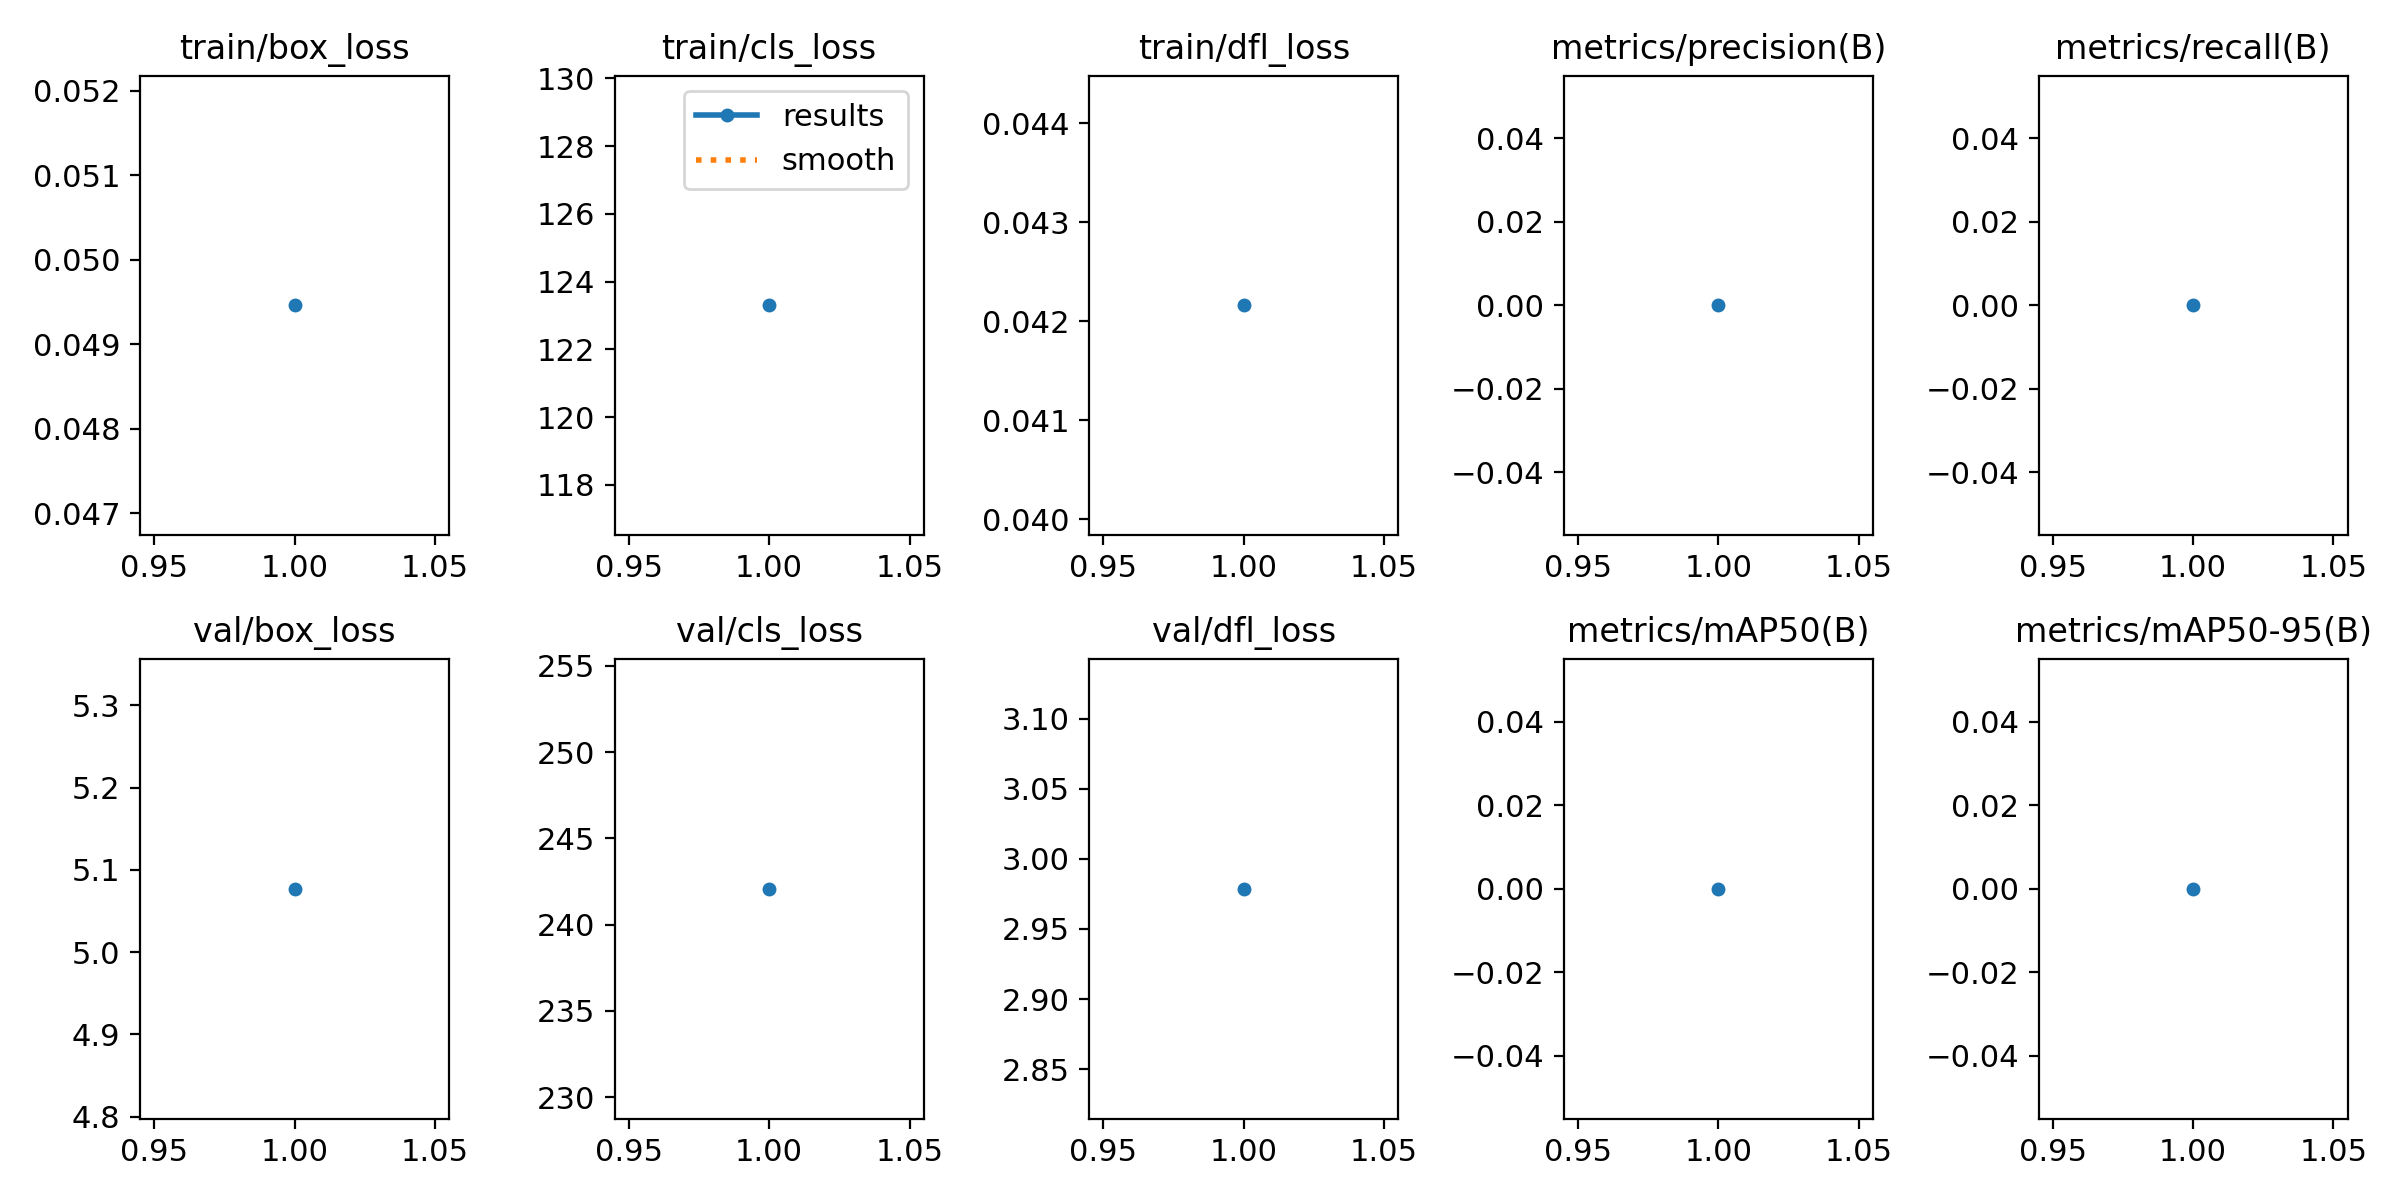

Values plotted in this chart, from the file beside it:
epoch, train/box_loss, train/cls_loss, train/dfl_loss, metrics/precision(B), metrics/recall(B), metrics/mAP50(B), metrics/mAP50-95(B), val/box_loss, val/cls_loss, val/dfl_loss, lr/pg0, lr/pg1, lr/pg2
1, 0.04946, 123.3, 0.04216, 0, 0, 0, 0, 5.077, 242.1, 2.979, 2e-05, 2e-05, 2e-05
